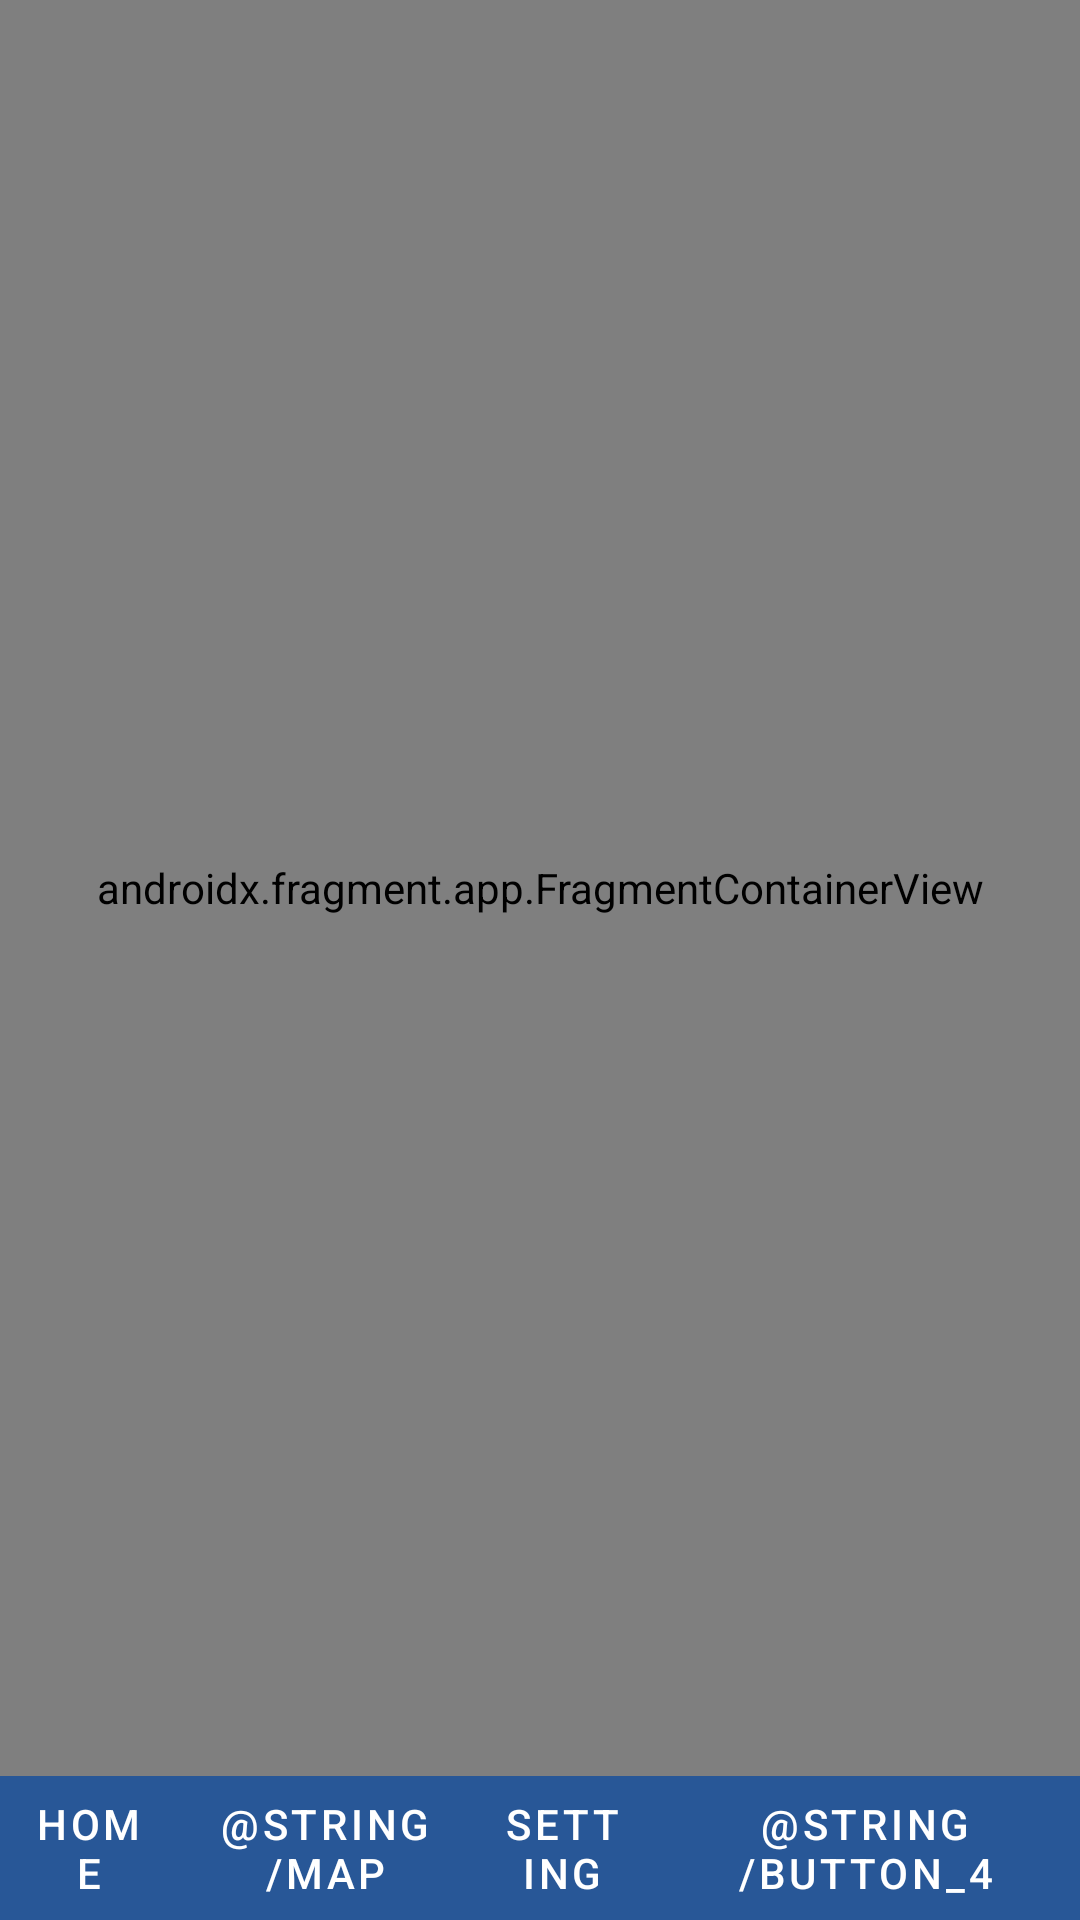

Write the Android layout XML for this screen, with the resource values it uses.
<!-- AndroidManifest.xml: application theme Theme.Android_Course_Schedule -->
<!-- res/layout/activity_maps.xml -->
<?xml version="1.0" encoding="utf-8"?>
<androidx.constraintlayout.widget.ConstraintLayout xmlns:android="http://schemas.android.com/apk/res/android"
    xmlns:app="http://schemas.android.com/apk/res-auto"
    android:layout_width="match_parent"
    android:layout_height="match_parent">

    <LinearLayout
        android:layout_width="match_parent"
        android:layout_height="0dp"
        android:orientation="vertical"
        app:layout_constraintBottom_toTopOf="@+id/linearLayout2_map"
        app:layout_constraintEnd_toEndOf="parent"
        app:layout_constraintStart_toStartOf="parent"
        app:layout_constraintTop_toTopOf="parent">

        <androidx.fragment.app.FragmentContainerView
            android:id="@+id/map_fragment"
            android:name="com.google.android.gms.maps.SupportMapFragment"
            android:layout_width="match_parent"
            android:layout_height="match_parent"
            />

    </LinearLayout>

    <LinearLayout
        android:id="@+id/linearLayout2_map"
        android:layout_width="0dp"
        android:layout_height="wrap_content"
        android:layout_marginBottom="0dp"
        android:background="@color/btn"
        app:layout_constraintBottom_toBottomOf="parent"
        app:layout_constraintEnd_toEndOf="parent"
        app:layout_constraintStart_toStartOf="parent">


        <Button
            android:id="@+id/btn_home_map"
            style="?android:attr/buttonBarButtonStyle"
            android:layout_width="wrap_content"
            android:layout_height="wrap_content"
            android:layout_weight="1"
            android:textColor="@color/menuText"
            android:text="@string/home" />

        <Button
            android:id="@+id/btn_map_map"
            style="?android:attr/buttonBarButtonStyle"
            android:layout_width="wrap_content"
            android:layout_height="wrap_content"
            android:layout_weight="1"
            android:textColor="@color/menuText"
            android:text="@string/map" />

        <Button
            android:id="@+id/btn_setting_map"
            style="?android:attr/buttonBarButtonStyle"
            android:layout_width="wrap_content"
            android:layout_height="wrap_content"
            android:layout_weight="1"
            android:textColor="@color/menuText"
            android:text="@string/setting" />

        <Button
            android:id="@+id/btn_search_map"
            style="?android:attr/buttonBarButtonStyle"
            android:layout_width="wrap_content"
            android:layout_height="wrap_content"
            android:layout_weight="1"
            android:textColor="@color/menuText"
            android:text="@string/button_4" />

    </LinearLayout>

</androidx.constraintlayout.widget.ConstraintLayout>
<!-- resources referenced by this layout -->
<resources>
  <color name="btn">#285797</color>
  <color name="menuText">#FFFFFF</color>
  <string name="home">home</string>
  <string name="setting">setting</string>
  <style name="Theme.Android_Course_Schedule" parent="Theme.MaterialComponents.DayNight.NoActionBar">
          
          <item name="colorPrimary">@color/purple_500</item>
          <item name="colorPrimaryVariant">@color/purple_700</item>
          <item name="colorOnPrimary">@color/white</item>
          
          <item name="colorSecondary">@color/teal_200</item>
          <item name="colorSecondaryVariant">@color/teal_700</item>
          <item name="colorOnSecondary">@color/black</item>
          
          <item name="android:statusBarColor">?attr/colorPrimaryVariant</item>
          
      </style>
  <color name="purple_500">#FF6200EE</color>
  <color name="purple_700">#FF3700B3</color>
  <color name="white">#FFFFFFFF</color>
  <color name="teal_200">#FF03DAC5</color>
  <color name="teal_700">#FF018786</color>
  <color name="black">#FF000000</color>
</resources>
